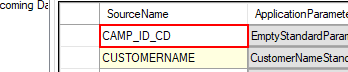
Task: Open the IE
Workflow: United HealthCare Services

Step 1: get-text from the cell 'SourceName Row "+i.ToString+"' in window 'FileMaps "+prog.Trim+"*Incoming Data*"+prog.Trim+"*Incoming Data*BodySection' (testdatagenerator.exe)

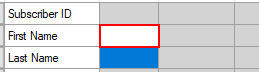
Step 2 [then]: get-attribute of the cell 'Value Row "+i.ToString+"' in window 'FileMaps "+prog.Trim+"*Incoming Data*"+prog.Trim+"*Incoming Data*' (testdatagenerator.exe)

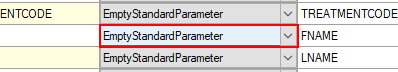
Step 3 [else]: click on the cell 'ApplicationParameter Row "+i.ToString+"' in window 'FileMaps "+prog.Trim+"*Incoming Data*"+prog.Trim+"*Incoming Data*BodySection' (testdatagenerator.exe)

Step 4: click on the cell 'ApplicationParameter Row "+i.ToString+"' in window 'FileMaps "+prog.Trim+"*Incoming Data*"+prog.Trim+"*Incoming Data* BodySection' (testdatagenerator.exe) (same screen as step 3)

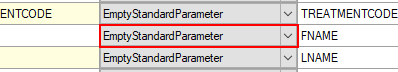
Step 5: click on the list item 'FirstNameStandardParameter' (testdatagenerator.exe)

Step 6: get-text from the cell 'SourceName Row "+k.ToString+"' in window 'FileMaps "+prog.Trim+"*Incoming Data*"+prog.Trim+"*Incoming Data*BodySection' (testdatagenerator.exe) (same screen as step 1)

Step 7 [then]: get-attribute of the cell 'Value Row "+k.ToString+"' in window 'FileMaps "+prog.Trim+"*Incoming Data*"+prog.Trim+"*Incoming Data*' (testdatagenerator.exe) (same screen as step 2)

Step 8 [else]: click on the cell 'ApplicationParameter Row "+k.ToString+"' in window 'FileMaps "+prog.Trim+"*Incoming Data*"+prog.Trim+"*Incoming Data*BodySection' (testdatagenerator.exe) (same screen as step 3)

Step 9: click on the cell 'ApplicationParameter Row "+k.ToString+"' in window 'FileMaps "+prog.Trim+"*Incoming Data*"+prog.Trim+"*Incoming Data* BodySection' (testdatagenerator.exe) (same screen as step 3)

Step 10: click on the list item 'LastNameStandardParameter' (testdatagenerator.exe) (same screen as step 5)

Step 11: get-text from the cell 'SourceName Row "+k.ToString+"' in window 'FileMaps "+prog.Trim+"*Incoming Data*"+prog.Trim+"*Incoming Data*BodySection' (testdatagenerator.exe) (same screen as step 1)

Step 12 [then]: get-attribute of the cell 'Value Row "+k.ToString+"' in window 'FileMaps UHSTNSS_Incoming Data Layout_UHSTNSS_Incoming Data Layo*' (testdatagenerator.exe) (same screen as step 2)

Step 13 [else]: click on the cell 'ApplicationParameter Row "+j.ToString+"' in window 'FileMaps "+prog.Trim+"*Incoming Data*"+prog.Trim+"*Incoming Data*BodySection' (testdatagenerator.exe) (same screen as step 3)

Step 14: click on the cell 'ApplicationParameter Row "+j.ToString+"' in window 'FileMaps "+prog.Trim+"*Incoming Data*"+prog.Trim+"*Incoming Data* BodySection' (testdatagenerator.exe) (same screen as step 3)

Step 15: click on the list item 'DateOfBirthStandardParameter' (testdatagenerator.exe) (same screen as step 5)

Step 16: click on the outline item '"+prog.Trim+"*Incoming Data*_"+prog.Trim+"*Incoming Data*' (testdatagenerator.exe) (no picture)

Step 17: click on the element 'DropDown' (testdatagenerator.exe) (no picture)

Step 18: click on the page tab 'Data Generation' (testdatagenerator.exe) (no picture)

Step 19: click on 'LoadGeneratedCustomManifestXmlFileButton' (testdatagenerator.exe) (no picture)

Step 20: click on 'GenerateDataButton' (testdatagenerator.exe) (no picture)

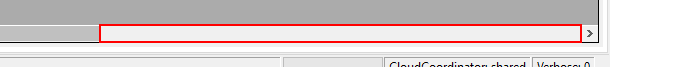
Step 21: click on the push button 'Page right' (testdatagenerator.exe)

Step 22 [then]: click on the push button 'Open' (testdatagenerator.exe) (no picture)

Step 23: click on the list item 'Pedi' (testdatagenerator.exe) (no picture)

Step 24 [else]: click on the push button 'Open' (testdatagenerator.exe) (no picture)

Step 25: click on the list item 'Adult' (testdatagenerator.exe) (no picture)

Step 26: type [numb.ToString] into 'MaxRecordsTextBox' (testdatagenerator.exe) (no picture)

Step 27: click on the push button 'Open' (testdatagenerator.exe) (no picture)

Step 28 [then]: click on the list item 'icat.operations' (testdatagenerator.exe) (no picture)

Step 29 [else]: click on the list item 'production.operations' (testdatagenerator.exe) (no picture)

Step 30: type [cus] into the text box (testdatagenerator.exe) (no picture)

Step 31: click on the push button 'Open' (testdatagenerator.exe) (no picture)

Step 32: click on the list item '"+cus+"' (testdatagenerator.exe) (no picture)

Step 33: type [prog] into the text box (testdatagenerator.exe) (no picture)

Step 34: click on the push button 'Open' (testdatagenerator.exe) (no picture)

Step 35: click on the list item '"+prog.Trim+"' (testdatagenerator.exe) (no picture)

Step 36: type [app] into the text box (testdatagenerator.exe) (no picture)

Step 37: click on the push button 'Open' (testdatagenerator.exe) (no picture)

Step 38: click on the list item '"+app.Trim+"' (testdatagenerator.exe) (no picture)

Step 39: click on the page tab 'Create Custom ManifestXML' (testdatagenerator.exe) (no picture)

Step 40: click on 'ClearAllButton' (testdatagenerator.exe) (no picture)

Step 41: click on the push button 'Open' (testdatagenerator.exe) (no picture)

Step 42: click on the list item '"+prog+" *Incoming Data*' (testdatagenerator.exe) (no picture)

Step 43: click on the outline item 'BodySection' (testdatagenerator.exe) (no picture)

Step 44: click on the outline item '"+prog.Trim+" *Incoming Data*_"+prog.Trim+" *Incoming Data*' (testdatagenerator.exe) (no picture)

Step 45: click on the element 'DropDown' (testdatagenerator.exe) (no picture)

Step 46: click on the page tab 'Data Generation' (testdatagenerator.exe) (no picture)

Step 47: click on 'LoadGeneratedCustomManifestXmlFileButton' (testdatagenerator.exe) (no picture)

Step 48: click on 'GenerateDataButton' (testdatagenerator.exe) (no picture)

Step 49: click on the text box (testdatagenerator.exe) (no picture)

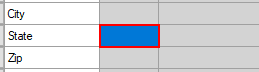
Step 50: Find Element 'cell  Value Row 1' on the cell 'Value Row 6' in window 'FileMaps UHSTNMAT_SP_Incoming Data Layout_UHSTNMAT_SP_Incoming D*' (testdatagenerator.exe)

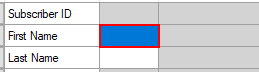
Step 51: Find Element 'cell  Value Row 1' on the cell 'Value Row 1' in window 'FileMaps UHSTNMAT_SP_Incoming Data Layout_UHSTNMAT_SP_Incoming D*' (testdatagenerator.exe)

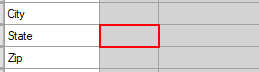
Step 52: get-attribute of the cell 'Value Row 6' in window 'FileMaps "+prog.Trim+"*Incoming Data*_"+prog.Trim+"*Incoming D*' (testdatagenerator.exe)

Step 53 [then]: type [fname] into the cell 'Value Row 1' in window 'FileMaps "+prog.Trim+"*Incoming Data*_"+prog.Trim+"*Incoming D*' (testdatagenerator.exe) (same screen as step 51)

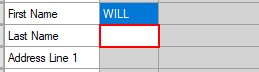
Step 54: type [lname] into the cell 'Value Row 2' in window 'FileMaps "+prog.Trim+"*Incoming Data*_"+prog.Trim+"*Incoming D*' (testdatagenerator.exe)

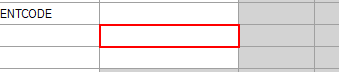
Step 55 [else]: type [fname] into the cell 'Value Row 6' in window 'FileMaps "+prog.Trim+"*Incoming Data*_"+prog.Trim+"*Incoming Dat*' (testdatagenerator.exe)

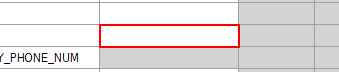
Step 56: type [lname] into the cell 'Value Row 7' in window 'FileMaps "+prog.Trim+" *Incoming Data*_"+prog.Trim+" *Incoming Dat*' (testdatagenerator.exe)

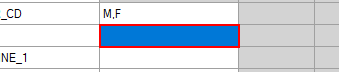
Step 57: type [dob.ToString] into the cell 'Value Row 10' in window 'FileMaps "+prog.Trim+" *Incoming Data*_"+prog.Trim+" *Incoming Dat*' (testdatagenerator.exe)

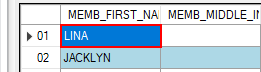
Step 58 [then]: type [firstName] into the cell 'MEMB_FIRST_NAME Row 0' (testdatagenerator.exe)

Step 59: type [firstName] into the cell 'FirstName Row 3' (testdatagenerator.exe) (no picture)

Step 60: click on the cell 'FirstName Row 4' (testdatagenerator.exe) (no picture) (repeated 2 times)

Step 62 [then]: type [LastName] into the cell 'LastName Row 0' (testdatagenerator.exe) (no picture)

Step 63: type [LastName] into the cell 'LastName Row 3' (testdatagenerator.exe) (no picture)

Step 64: click on the cell 'LastName Row 4' (testdatagenerator.exe) (no picture) (repeated 2 times)

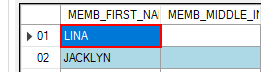
Step 66 [else]: type [firstName] into the cell '* Row 0' (testdatagenerator.exe)

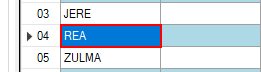
Step 67: type [firstName] into the cell '* Row 3' (testdatagenerator.exe)

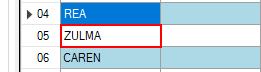
Step 68: click on the cell '* Row 4' (testdatagenerator.exe) (repeated 2 times)

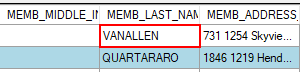
Step 70 [else]: type [LastName] into the cell '*L*ME Row 0' (testdatagenerator.exe)

Step 71: type [LastName] into the cell '*L*ME Row 3' (testdatagenerator.exe) (no picture)

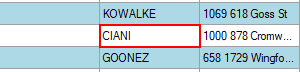
Step 72: click on the cell '*L*ME Row 4' (testdatagenerator.exe) (repeated 2 times)

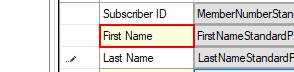
Step 74: Find Element 'cell  SourceName Row 1' on the cell 'SourceName Row 1' in window 'FileMaps UHSTNMAT_SP_Incoming Data Layout_UHSTNMAT_SP_Incoming D*' (testdatagenerator.exe)

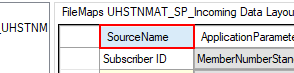
Step 75: click on the column header 'SourceName' in window 'FileMaps UHSTNMAT_SP_Incoming Data Layout_UHSTNMAT_SP_Incoming D*' (testdatagenerator.exe)

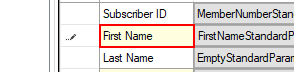
Step 76: click on the cell 'SourceName Row 1' in window 'FileMaps UHSTNMAT_SP_Incoming Data Layout_UHSTNMAT_SP_Incoming D*' (testdatagenerator.exe)

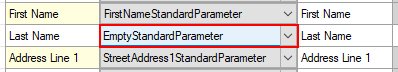
Step 77: click on the cell 'ApplicationParameter Row 2' in window 'FileMaps UHSTNMAT_SP_Incoming Data Layout_UHSTNMAT_SP_Incoming D*' (testdatagenerator.exe)

Step 78: click on the cell 'SourceName Row 1' in window 'FileMaps UHSTNMAT_SP_Incoming Data Layout_UHSTNMAT_SP_Incoming D*' (testdatagenerator.exe) (same screen as step 76)